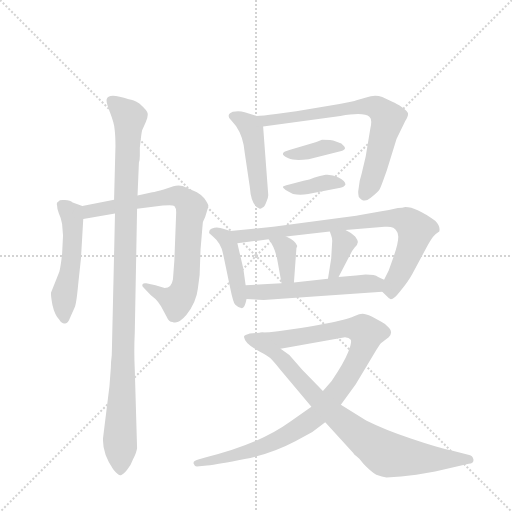
t = 0.00 s
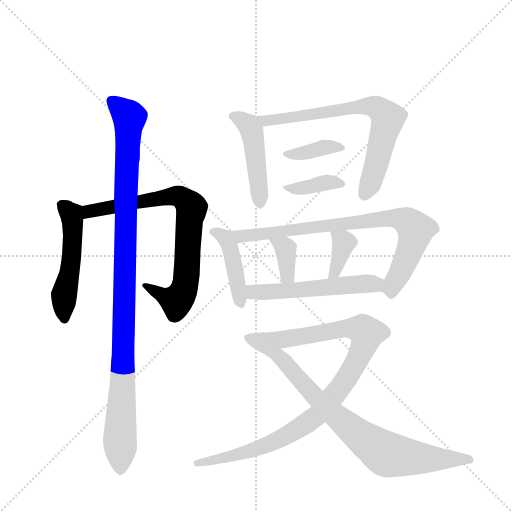
t = 2.11 s
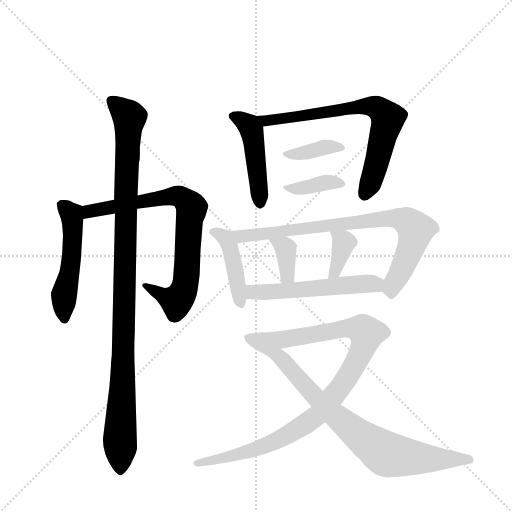
t = 4.22 s
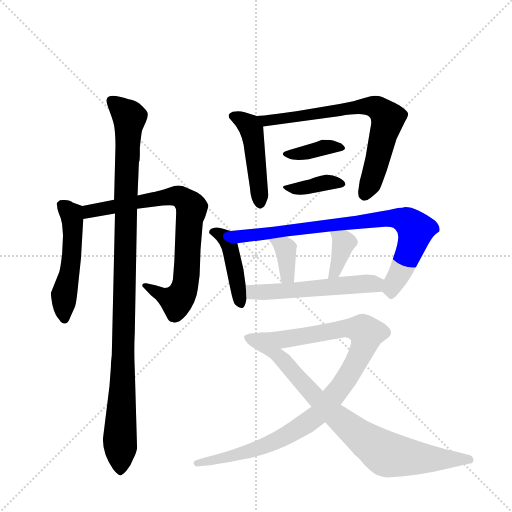
t = 6.33 s
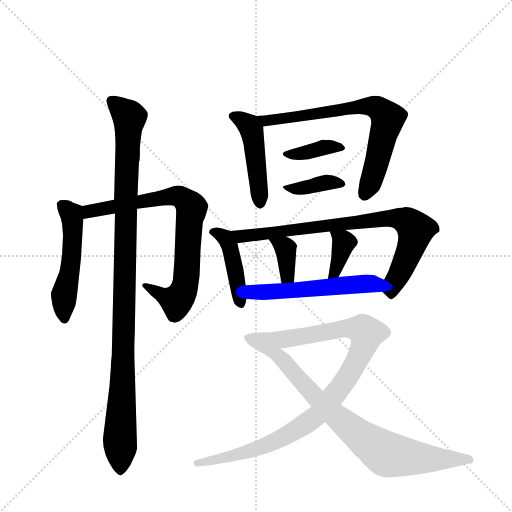
t = 8.43 s
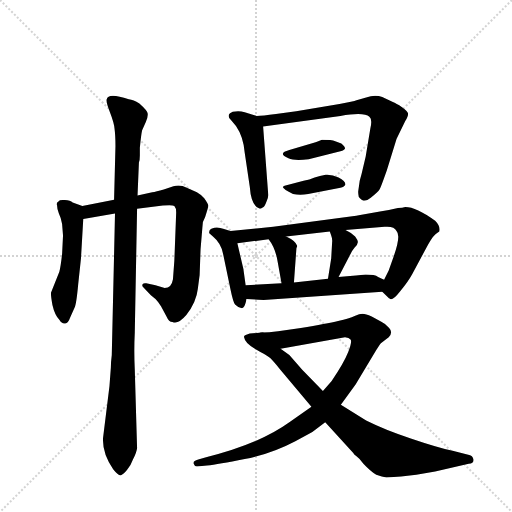
t = 10.54 s

The animated SVG that drew these frames (rendered in a browser with its animation timeline set to each time). Animation: 14 CSS @keyframes rules; one cycle of 10.54 s.

<svg version="1.1" viewBox="0 0 1024 1024" xmlns="http://www.w3.org/2000/svg">
  <g stroke="lightgray" stroke-dasharray="1,1" stroke-width="1" transform="scale(4, 4)">
    <line x1="0" y1="0" x2="256" y2="256"></line>
    <line x1="256" y1="0" x2="0" y2="256"></line>
    <line x1="128" y1="0" x2="128" y2="256"></line>
    <line x1="0" y1="128" x2="256" y2="128"></line>
  </g>
  <g transform="scale(0.92, -0.92) translate(60, -900)">
    <style type="text/css">
      
        @keyframes keyframes0 {
          from {
            stroke: blue;
            stroke-dashoffset: 512;
            stroke-width: 128;
          }
          63% {
            animation-timing-function: step-end;
            stroke: blue;
            stroke-dashoffset: 0;
            stroke-width: 128;
          }
          to {
            stroke: black;
            stroke-width: 1024;
          }
        }
        #make-me-a-hanzi-animation-0 {
          animation: keyframes0 0.6666666666666666s both;
          animation-delay: 0s;
          animation-timing-function: linear;
        }
      
        @keyframes keyframes1 {
          from {
            stroke: blue;
            stroke-dashoffset: 787;
            stroke-width: 128;
          }
          72% {
            animation-timing-function: step-end;
            stroke: blue;
            stroke-dashoffset: 0;
            stroke-width: 128;
          }
          to {
            stroke: black;
            stroke-width: 1024;
          }
        }
        #make-me-a-hanzi-animation-1 {
          animation: keyframes1 0.8904622395833334s both;
          animation-delay: 0.6666666666666666s;
          animation-timing-function: linear;
        }
      
        @keyframes keyframes2 {
          from {
            stroke: blue;
            stroke-dashoffset: 1079;
            stroke-width: 128;
          }
          78% {
            animation-timing-function: step-end;
            stroke: blue;
            stroke-dashoffset: 0;
            stroke-width: 128;
          }
          to {
            stroke: black;
            stroke-width: 1024;
          }
        }
        #make-me-a-hanzi-animation-2 {
          animation: keyframes2 1.1280924479166667s both;
          animation-delay: 1.55712890625s;
          animation-timing-function: linear;
        }
      
        @keyframes keyframes3 {
          from {
            stroke: blue;
            stroke-dashoffset: 468;
            stroke-width: 128;
          }
          60% {
            animation-timing-function: step-end;
            stroke: blue;
            stroke-dashoffset: 0;
            stroke-width: 128;
          }
          to {
            stroke: black;
            stroke-width: 1024;
          }
        }
        #make-me-a-hanzi-animation-3 {
          animation: keyframes3 0.630859375s both;
          animation-delay: 2.685221354166667s;
          animation-timing-function: linear;
        }
      
        @keyframes keyframes4 {
          from {
            stroke: blue;
            stroke-dashoffset: 721;
            stroke-width: 128;
          }
          70% {
            animation-timing-function: step-end;
            stroke: blue;
            stroke-dashoffset: 0;
            stroke-width: 128;
          }
          to {
            stroke: black;
            stroke-width: 1024;
          }
        }
        #make-me-a-hanzi-animation-4 {
          animation: keyframes4 0.8367513020833334s both;
          animation-delay: 3.316080729166667s;
          animation-timing-function: linear;
        }
      
        @keyframes keyframes5 {
          from {
            stroke: blue;
            stroke-dashoffset: 377;
            stroke-width: 128;
          }
          55% {
            animation-timing-function: step-end;
            stroke: blue;
            stroke-dashoffset: 0;
            stroke-width: 128;
          }
          to {
            stroke: black;
            stroke-width: 1024;
          }
        }
        #make-me-a-hanzi-animation-5 {
          animation: keyframes5 0.5568033854166666s both;
          animation-delay: 4.15283203125s;
          animation-timing-function: linear;
        }
      
        @keyframes keyframes6 {
          from {
            stroke: blue;
            stroke-dashoffset: 380;
            stroke-width: 128;
          }
          55% {
            animation-timing-function: step-end;
            stroke: blue;
            stroke-dashoffset: 0;
            stroke-width: 128;
          }
          to {
            stroke: black;
            stroke-width: 1024;
          }
        }
        #make-me-a-hanzi-animation-6 {
          animation: keyframes6 0.5592447916666666s both;
          animation-delay: 4.709635416666667s;
          animation-timing-function: linear;
        }
      
        @keyframes keyframes7 {
          from {
            stroke: blue;
            stroke-dashoffset: 434;
            stroke-width: 128;
          }
          59% {
            animation-timing-function: step-end;
            stroke: blue;
            stroke-dashoffset: 0;
            stroke-width: 128;
          }
          to {
            stroke: black;
            stroke-width: 1024;
          }
        }
        #make-me-a-hanzi-animation-7 {
          animation: keyframes7 0.6031901041666666s both;
          animation-delay: 5.268880208333334s;
          animation-timing-function: linear;
        }
      
        @keyframes keyframes8 {
          from {
            stroke: blue;
            stroke-dashoffset: 812;
            stroke-width: 128;
          }
          73% {
            animation-timing-function: step-end;
            stroke: blue;
            stroke-dashoffset: 0;
            stroke-width: 128;
          }
          to {
            stroke: black;
            stroke-width: 1024;
          }
        }
        #make-me-a-hanzi-animation-8 {
          animation: keyframes8 0.9108072916666666s both;
          animation-delay: 5.872070312500001s;
          animation-timing-function: linear;
        }
      
        @keyframes keyframes9 {
          from {
            stroke: blue;
            stroke-dashoffset: 360;
            stroke-width: 128;
          }
          54% {
            animation-timing-function: step-end;
            stroke: blue;
            stroke-dashoffset: 0;
            stroke-width: 128;
          }
          to {
            stroke: black;
            stroke-width: 1024;
          }
        }
        #make-me-a-hanzi-animation-9 {
          animation: keyframes9 0.54296875s both;
          animation-delay: 6.782877604166668s;
          animation-timing-function: linear;
        }
      
        @keyframes keyframes10 {
          from {
            stroke: blue;
            stroke-dashoffset: 369;
            stroke-width: 128;
          }
          55% {
            animation-timing-function: step-end;
            stroke: blue;
            stroke-dashoffset: 0;
            stroke-width: 128;
          }
          to {
            stroke: black;
            stroke-width: 1024;
          }
        }
        #make-me-a-hanzi-animation-10 {
          animation: keyframes10 0.55029296875s both;
          animation-delay: 7.325846354166668s;
          animation-timing-function: linear;
        }
      
        @keyframes keyframes11 {
          from {
            stroke: blue;
            stroke-dashoffset: 545;
            stroke-width: 128;
          }
          64% {
            animation-timing-function: step-end;
            stroke: blue;
            stroke-dashoffset: 0;
            stroke-width: 128;
          }
          to {
            stroke: black;
            stroke-width: 1024;
          }
        }
        #make-me-a-hanzi-animation-11 {
          animation: keyframes11 0.6935221354166666s both;
          animation-delay: 7.876139322916668s;
          animation-timing-function: linear;
        }
      
        @keyframes keyframes12 {
          from {
            stroke: blue;
            stroke-dashoffset: 979;
            stroke-width: 128;
          }
          76% {
            animation-timing-function: step-end;
            stroke: blue;
            stroke-dashoffset: 0;
            stroke-width: 128;
          }
          to {
            stroke: black;
            stroke-width: 1024;
          }
        }
        #make-me-a-hanzi-animation-12 {
          animation: keyframes12 1.0467122395833333s both;
          animation-delay: 8.569661458333334s;
          animation-timing-function: linear;
        }
      
        @keyframes keyframes13 {
          from {
            stroke: blue;
            stroke-dashoffset: 830;
            stroke-width: 128;
          }
          73% {
            animation-timing-function: step-end;
            stroke: blue;
            stroke-dashoffset: 0;
            stroke-width: 128;
          }
          to {
            stroke: black;
            stroke-width: 1024;
          }
        }
        #make-me-a-hanzi-animation-13 {
          animation: keyframes13 0.9254557291666666s both;
          animation-delay: 9.616373697916668s;
          animation-timing-function: linear;
        }
      
    </style>
    
      <path d="M 75 413 L 77 388 L 75 348 Q 72 321 69 309 L 51 264 Q 50 259 54 237 Q 59 215 69 205 Q 75 195 82 197 Q 88 197 93 211 L 102 231 Q 106 238 110 282 L 116 338 L 121 424 C 123 451 123 451 119 452 L 98 460 Q 93 464 81 465 Q 69 466 67 462 Q 62 459 64 454 Q 64 446 68 436 Q 73 426 75 413 Z" fill="lightgray"></path>
    
      <path d="M 121 424 L 190 436 L 238 446 L 294 453 Q 315 455 319 452 Q 323 448 323 438 L 319 333 L 316 293 Q 313 274 298 274 L 278 280 L 258 284 Q 252 285 250 282 Q 248 278 252 275 L 268 258 L 278 250 Q 285 243 290 234 L 302 212 Q 307 200 315 200 Q 327 194 345 215 Q 367 244 370 272 L 374 302 L 376 358 L 380 406 Q 380 419 386 428 Q 393 450 393 453 Q 393 456 384 469 Q 377 477 368 482 L 346 492 Q 331 500 317 495 L 296 488 Q 279 483 271 482 L 239 475 L 188 466 L 119 452 C 90 446 91 419 121 424 Z" fill="lightgray"></path>
    
      <path d="M 190 436 L 183 128 Q 181 112 181 101 L 178 61 L 164 -52 Q 162 -85 186 -120 Q 198 -135 203 -133 Q 208 -132 216 -122 Q 224 -113 229 -99 Q 237 -84 238 -74 L 233 97 Q 231 136 233 177 L 238 446 L 239 475 L 242 547 Q 244 551 244 562 L 244 579 Q 247 609 249 617 L 257 635 Q 262 646 261 653 Q 261 659 243 675 Q 230 683 220 684 Q 175 700 172 684 Q 170 679 179 656 Q 188 633 189 620 Q 191 606 191 582 L 188 466 L 190 436 Z" fill="lightgray"></path>
    
      <path d="M 498 648 L 472 656 Q 460 660 446 657 L 440 654 Q 437 652 437 648 Q 437 643 443 638 L 453 626 Q 469 603 472 568 L 483 494 Q 486 452 504 447 Q 505 445 511 449 Q 515 450 519 461 Q 524 471 523 478 L 512 625 C 511 644 511 644 498 648 Z" fill="lightgray"></path>
    
      <path d="M 722 507 L 719 486 Q 718 482 720 472 Q 731 457 746 470 Q 762 483 765 488 Q 768 493 781 530 L 802 598 L 821 637 Q 828 648 827 653 Q 827 658 814 667 Q 801 675 794 678 L 771 689 Q 755 695 736 688 L 715 682 Q 709 679 678 674 L 584 658 L 540 652 Q 510 648 498 648 C 468 646 482 621 512 625 L 680 648 Q 732 657 743 646 Q 750 641 745 620 L 735 560 L 726 522 L 722 507 Z" fill="lightgray"></path>
    
      <path d="M 626 591 L 569 574 Q 555 570 555 566 Q 554 562 567 556 Q 580 550 611 554 L 680 571 Q 689 573 690 577 Q 691 580 682 588 Q 666 594 661 595 Q 656 596 640 596 Q 628 591 626 591 Z" fill="lightgray"></path>
    
      <path d="M 600 507 L 569 499 Q 554 496 555 493 Q 556 489 577 478 Q 592 475 610 478 L 680 492 Q 689 494 691 499 Q 691 506 676 514 Q 662 521 648 520 Q 635 518 624 514 Q 613 509 600 507 Z" fill="lightgray"></path>
    
      <path d="M 441 398 L 427 402 Q 415 407 406 405 Q 398 403 396 400 Q 394 394 395 393 L 403 386 Q 421 371 425 348 L 441 271 Q 447 242 451 238 Q 455 233 466 230 Q 472 230 476 250 L 474 280 L 469 316 L 456 371 C 450 395 450 395 441 398 Z" fill="lightgray"></path>
    
      <path d="M 805 448 Q 784 443 766 440 L 720 432 Q 716 431 706 430 L 534 407 L 441 398 C 411 395 426 367 456 371 L 524 380 L 562 386 L 657 397 L 691 400 L 776 407 Q 797 409 802 398 Q 812 388 796 343 L 785 312 L 775 292 C 765 272 765 272 771 266 L 785 252 Q 785 251 787 251 Q 792 244 810 267 Q 828 289 836 304 L 871 369 Q 883 390 891 394 L 895 397 Q 898 408 886 420 Q 845 450 821 450 Q 815 448 805 448 Z" fill="lightgray"></path>
    
      <path d="M 544 329 L 552 284 C 557 254 577 256 579 286 L 584 355 Q 584 362 586 364 L 586 366 Q 582 377 562 386 C 535 399 506 404 524 380 Q 539 361 544 329 Z" fill="lightgray"></path>
    
      <path d="M 657 397 L 660 388 Q 663 380 662 373 L 660 338 L 653 294 C 648 264 662 271 676 298 L 700 344 Q 704 354 711 362 Q 718 369 718 374 Q 718 378 712 386 Q 704 394 691 400 C 664 413 649 420 657 397 Z" fill="lightgray"></path>
    
      <path d="M 476 250 L 513 248 L 771 266 C 801 268 802 279 775 292 L 762 298 Q 755 303 735 303 L 714 301 Q 694 299 676 298 L 653 294 L 579 286 L 552 284 L 474 280 C 444 278 446 252 476 250 Z" fill="lightgray"></path>
    
      <path d="M 681 20 L 713 64 L 758 139 Q 765 151 768 154 L 785 167 Q 795 177 786 187 Q 777 197 768 201 L 748 212 Q 735 218 728 218 Q 722 218 711 213 Q 700 208 675 202 Q 651 196 594 187 Q 537 178 510 177 C 480 175 520 137 550 142 L 690 167 Q 699 166 702 162 Q 706 158 697 135 Q 688 112 661 72 L 642 50 L 617 16 L 569 -18 Q 504 -65 388 -94 L 371 -99 Q 359 -102 361 -108 Q 363 -114 368 -114 L 390 -112 Q 414 -110 472 -98 Q 531 -86 582 -59 L 619 -39 L 647 -18 L 681 20 Z" fill="lightgray"></path>
    
      <path d="M 780 -138 L 812 -136 L 845 -132 L 886 -125 L 959 -108 Q 971 -107 969 -98 Q 967 -90 960 -89 L 924 -80 Q 889 -72 833 -53 Q 778 -35 736 -14 L 681 20 L 642 50 L 597 96 L 569 128 L 550 142 C 526 160 517 178 510 177 L 483 175 L 474 172 Q 469 170 471 166 Q 472 153 506 135 Q 522 127 528 121 Q 534 115 549 97 L 617 16 L 647 -18 L 708 -85 Q 709 -88 715 -92 Q 722 -97 730 -108 Q 746 -125 758 -132 Q 771 -137 780 -138 Z" fill="lightgray"></path>
    
    
      <clipPath id="make-me-a-hanzi-clip-0">
        <path d="M 75 413 L 77 388 L 75 348 Q 72 321 69 309 L 51 264 Q 50 259 54 237 Q 59 215 69 205 Q 75 195 82 197 Q 88 197 93 211 L 102 231 Q 106 238 110 282 L 116 338 L 121 424 C 123 451 123 451 119 452 L 98 460 Q 93 464 81 465 Q 69 466 67 462 Q 62 459 64 454 Q 64 446 68 436 Q 73 426 75 413 Z"></path>
      </clipPath>
      <path clip-path="url(#make-me-a-hanzi-clip-0)" d="M 76 454 L 95 435 L 99 389 L 91 305 L 80 258 L 80 208" fill="none" id="make-me-a-hanzi-animation-0" stroke-dasharray="384 768" stroke-linecap="round"></path>
    
      <clipPath id="make-me-a-hanzi-clip-1">
        <path d="M 121 424 L 190 436 L 238 446 L 294 453 Q 315 455 319 452 Q 323 448 323 438 L 319 333 L 316 293 Q 313 274 298 274 L 278 280 L 258 284 Q 252 285 250 282 Q 248 278 252 275 L 268 258 L 278 250 Q 285 243 290 234 L 302 212 Q 307 200 315 200 Q 327 194 345 215 Q 367 244 370 272 L 374 302 L 376 358 L 380 406 Q 380 419 386 428 Q 393 450 393 453 Q 393 456 384 469 Q 377 477 368 482 L 346 492 Q 331 500 317 495 L 296 488 Q 279 483 271 482 L 239 475 L 188 466 L 119 452 C 90 446 91 419 121 424 Z"></path>
      </clipPath>
      <path clip-path="url(#make-me-a-hanzi-clip-1)" d="M 127 431 L 142 443 L 293 471 L 332 473 L 350 457 L 357 446 L 345 298 L 336 261 L 323 246 L 255 280" fill="none" id="make-me-a-hanzi-animation-1" stroke-dasharray="659 1318" stroke-linecap="round"></path>
    
      <clipPath id="make-me-a-hanzi-clip-2">
        <path d="M 190 436 L 183 128 Q 181 112 181 101 L 178 61 L 164 -52 Q 162 -85 186 -120 Q 198 -135 203 -133 Q 208 -132 216 -122 Q 224 -113 229 -99 Q 237 -84 238 -74 L 233 97 Q 231 136 233 177 L 238 446 L 239 475 L 242 547 Q 244 551 244 562 L 244 579 Q 247 609 249 617 L 257 635 Q 262 646 261 653 Q 261 659 243 675 Q 230 683 220 684 Q 175 700 172 684 Q 170 679 179 656 Q 188 633 189 620 Q 191 606 191 582 L 188 466 L 190 436 Z"></path>
      </clipPath>
      <path clip-path="url(#make-me-a-hanzi-clip-2)" d="M 183 681 L 221 645 L 202 -125" fill="none" id="make-me-a-hanzi-animation-2" stroke-dasharray="951 1902" stroke-linecap="round"></path>
    
      <clipPath id="make-me-a-hanzi-clip-3">
        <path d="M 498 648 L 472 656 Q 460 660 446 657 L 440 654 Q 437 652 437 648 Q 437 643 443 638 L 453 626 Q 469 603 472 568 L 483 494 Q 486 452 504 447 Q 505 445 511 449 Q 515 450 519 461 Q 524 471 523 478 L 512 625 C 511 644 511 644 498 648 Z"></path>
      </clipPath>
      <path clip-path="url(#make-me-a-hanzi-clip-3)" d="M 447 647 L 473 635 L 487 616 L 505 457" fill="none" id="make-me-a-hanzi-animation-3" stroke-dasharray="340 680" stroke-linecap="round"></path>
    
      <clipPath id="make-me-a-hanzi-clip-4">
        <path d="M 722 507 L 719 486 Q 718 482 720 472 Q 731 457 746 470 Q 762 483 765 488 Q 768 493 781 530 L 802 598 L 821 637 Q 828 648 827 653 Q 827 658 814 667 Q 801 675 794 678 L 771 689 Q 755 695 736 688 L 715 682 Q 709 679 678 674 L 584 658 L 540 652 Q 510 648 498 648 C 468 646 482 621 512 625 L 680 648 Q 732 657 743 646 Q 750 641 745 620 L 735 560 L 726 522 L 722 507 Z"></path>
      </clipPath>
      <path clip-path="url(#make-me-a-hanzi-clip-4)" d="M 503 643 L 518 637 L 705 666 L 760 666 L 783 643 L 755 528 L 734 479" fill="none" id="make-me-a-hanzi-animation-4" stroke-dasharray="593 1186" stroke-linecap="round"></path>
    
      <clipPath id="make-me-a-hanzi-clip-5">
        <path d="M 626 591 L 569 574 Q 555 570 555 566 Q 554 562 567 556 Q 580 550 611 554 L 680 571 Q 689 573 690 577 Q 691 580 682 588 Q 666 594 661 595 Q 656 596 640 596 Q 628 591 626 591 Z"></path>
      </clipPath>
      <path clip-path="url(#make-me-a-hanzi-clip-5)" d="M 563 563 L 646 580 L 682 579" fill="none" id="make-me-a-hanzi-animation-5" stroke-dasharray="249 498" stroke-linecap="round"></path>
    
      <clipPath id="make-me-a-hanzi-clip-6">
        <path d="M 600 507 L 569 499 Q 554 496 555 493 Q 556 489 577 478 Q 592 475 610 478 L 680 492 Q 689 494 691 499 Q 691 506 676 514 Q 662 521 648 520 Q 635 518 624 514 Q 613 509 600 507 Z"></path>
      </clipPath>
      <path clip-path="url(#make-me-a-hanzi-clip-6)" d="M 563 495 L 572 488 L 654 504 L 683 499" fill="none" id="make-me-a-hanzi-animation-6" stroke-dasharray="252 504" stroke-linecap="round"></path>
    
      <clipPath id="make-me-a-hanzi-clip-7">
        <path d="M 441 398 L 427 402 Q 415 407 406 405 Q 398 403 396 400 Q 394 394 395 393 L 403 386 Q 421 371 425 348 L 441 271 Q 447 242 451 238 Q 455 233 466 230 Q 472 230 476 250 L 474 280 L 469 316 L 456 371 C 450 395 450 395 441 398 Z"></path>
      </clipPath>
      <path clip-path="url(#make-me-a-hanzi-clip-7)" d="M 404 395 L 430 383 L 438 370 L 464 238" fill="none" id="make-me-a-hanzi-animation-7" stroke-dasharray="306 612" stroke-linecap="round"></path>
    
      <clipPath id="make-me-a-hanzi-clip-8">
        <path d="M 805 448 Q 784 443 766 440 L 720 432 Q 716 431 706 430 L 534 407 L 441 398 C 411 395 426 367 456 371 L 524 380 L 562 386 L 657 397 L 691 400 L 776 407 Q 797 409 802 398 Q 812 388 796 343 L 785 312 L 775 292 C 765 272 765 272 771 266 L 785 252 Q 785 251 787 251 Q 792 244 810 267 Q 828 289 836 304 L 871 369 Q 883 390 891 394 L 895 397 Q 898 408 886 420 Q 845 450 821 450 Q 815 448 805 448 Z"></path>
      </clipPath>
      <path clip-path="url(#make-me-a-hanzi-clip-8)" d="M 449 394 L 475 387 L 775 425 L 823 420 L 844 401 L 843 395 L 791 261" fill="none" id="make-me-a-hanzi-animation-8" stroke-dasharray="684 1368" stroke-linecap="round"></path>
    
      <clipPath id="make-me-a-hanzi-clip-9">
        <path d="M 544 329 L 552 284 C 557 254 577 256 579 286 L 584 355 Q 584 362 586 364 L 586 366 Q 582 377 562 386 C 535 399 506 404 524 380 Q 539 361 544 329 Z"></path>
      </clipPath>
      <path clip-path="url(#make-me-a-hanzi-clip-9)" d="M 531 377 L 559 363 L 565 300 L 558 293" fill="none" id="make-me-a-hanzi-animation-9" stroke-dasharray="232 464" stroke-linecap="round"></path>
    
      <clipPath id="make-me-a-hanzi-clip-10">
        <path d="M 657 397 L 660 388 Q 663 380 662 373 L 660 338 L 653 294 C 648 264 662 271 676 298 L 700 344 Q 704 354 711 362 Q 718 369 718 374 Q 718 378 712 386 Q 704 394 691 400 C 664 413 649 420 657 397 Z"></path>
      </clipPath>
      <path clip-path="url(#make-me-a-hanzi-clip-10)" d="M 663 394 L 688 373 L 668 308 L 658 301" fill="none" id="make-me-a-hanzi-animation-10" stroke-dasharray="241 482" stroke-linecap="round"></path>
    
      <clipPath id="make-me-a-hanzi-clip-11">
        <path d="M 476 250 L 513 248 L 771 266 C 801 268 802 279 775 292 L 762 298 Q 755 303 735 303 L 714 301 Q 694 299 676 298 L 653 294 L 579 286 L 552 284 L 474 280 C 444 278 446 252 476 250 Z"></path>
      </clipPath>
      <path clip-path="url(#make-me-a-hanzi-clip-11)" d="M 482 273 L 491 265 L 508 264 L 742 284 L 756 282 L 763 274" fill="none" id="make-me-a-hanzi-animation-11" stroke-dasharray="417 834" stroke-linecap="round"></path>
    
      <clipPath id="make-me-a-hanzi-clip-12">
        <path d="M 681 20 L 713 64 L 758 139 Q 765 151 768 154 L 785 167 Q 795 177 786 187 Q 777 197 768 201 L 748 212 Q 735 218 728 218 Q 722 218 711 213 Q 700 208 675 202 Q 651 196 594 187 Q 537 178 510 177 C 480 175 520 137 550 142 L 690 167 Q 699 166 702 162 Q 706 158 697 135 Q 688 112 661 72 L 642 50 L 617 16 L 569 -18 Q 504 -65 388 -94 L 371 -99 Q 359 -102 361 -108 Q 363 -114 368 -114 L 390 -112 Q 414 -110 472 -98 Q 531 -86 582 -59 L 619 -39 L 647 -18 L 681 20 Z"></path>
      </clipPath>
      <path clip-path="url(#make-me-a-hanzi-clip-12)" d="M 515 173 L 556 162 L 687 186 L 730 183 L 737 174 L 731 147 L 690 72 L 620 -11 L 504 -74 L 443 -93 L 369 -106" fill="none" id="make-me-a-hanzi-animation-12" stroke-dasharray="851 1702" stroke-linecap="round"></path>
    
      <clipPath id="make-me-a-hanzi-clip-13">
        <path d="M 780 -138 L 812 -136 L 845 -132 L 886 -125 L 959 -108 Q 971 -107 969 -98 Q 967 -90 960 -89 L 924 -80 Q 889 -72 833 -53 Q 778 -35 736 -14 L 681 20 L 642 50 L 597 96 L 569 128 L 550 142 C 526 160 517 178 510 177 L 483 175 L 474 172 Q 469 170 471 166 Q 472 153 506 135 Q 522 127 528 121 Q 534 115 549 97 L 617 16 L 647 -18 L 708 -85 Q 709 -88 715 -92 Q 722 -97 730 -108 Q 746 -125 758 -132 Q 771 -137 780 -138 Z"></path>
      </clipPath>
      <path clip-path="url(#make-me-a-hanzi-clip-13)" d="M 481 165 L 535 135 L 638 24 L 718 -45 L 778 -86 L 874 -98 L 960 -98" fill="none" id="make-me-a-hanzi-animation-13" stroke-dasharray="702 1404" stroke-linecap="round"></path>
    
  </g>
</svg>
